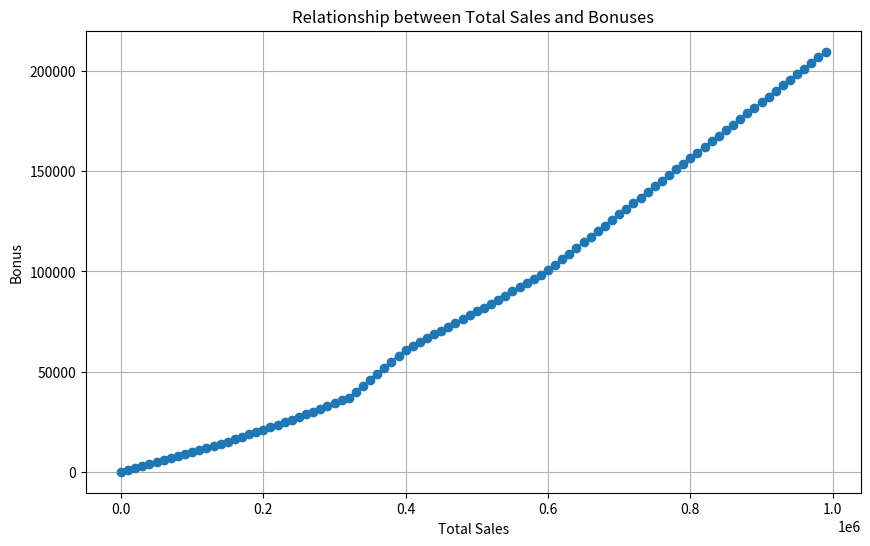

Reproduce this figure in Python.
import sys
from dataclasses import dataclass
import matplotlib.pyplot as plt


@dataclass
class SalesRange:
    minimum: int
    maximum: int

    def __contains__(self, sales: float | int) -> bool:
        return self.minimum <= sales


@dataclass
class CommissionBracket:
    rate: float
    sales_range: SalesRange

    def sales_bonus(self, sales: float | int) -> float:
        if sales < 0:
            raise ValueError("How did you lose money in a sale?")
        if sales not in self.sales_range:
            return 0.0
        # A bracket only applies to the maximum amount of sales in its range.
        sales = min(sales, self.sales_range.maximum)
        bonus = self.rate * (sales - self.sales_range.minimum)
        print(f"{self.rate} * ({sales} - {self.sales_range.minimum}) = ${bonus:,.2f}")
        return bonus


def get_bonus_from_total_sales(total_sales: int) -> float:
    ranges = {
        0.28: SalesRange(600_000, sys.maxsize),
        0.21: SalesRange(525_000, 600_000 - 1),
        0.19: SalesRange(400_000, 525_000 - 1),
        0.16: SalesRange(320_000, 400_000 - 1),
        0.14: SalesRange(240_000, 400_000 - 1),
        0.12: SalesRange(150_000, 240_000 - 1),
        0.10: SalesRange(0, 150_000 - 1),
    }
    comp_brackets = [
        CommissionBracket(rate=rate, sales_range=sales_range)
        for rate, sales_range in ranges.items()
    ]
    return sum(bracket.sales_bonus(total_sales) for bracket in comp_brackets)


def main() -> None:
    sales_data = range(0, 1000000, 10000)
    bonuses = [get_bonus_from_total_sales(sales) for sales in sales_data]

    plt.figure(figsize=(10, 6))
    plt.plot(sales_data, bonuses, marker="o")
    plt.title("Relationship between Total Sales and Bonuses")
    plt.xlabel("Total Sales")
    plt.ylabel("Bonus")
    plt.grid(True)
    plt.autoscale(True)
    plt.show()


if __name__ == "__main__":
    main()
